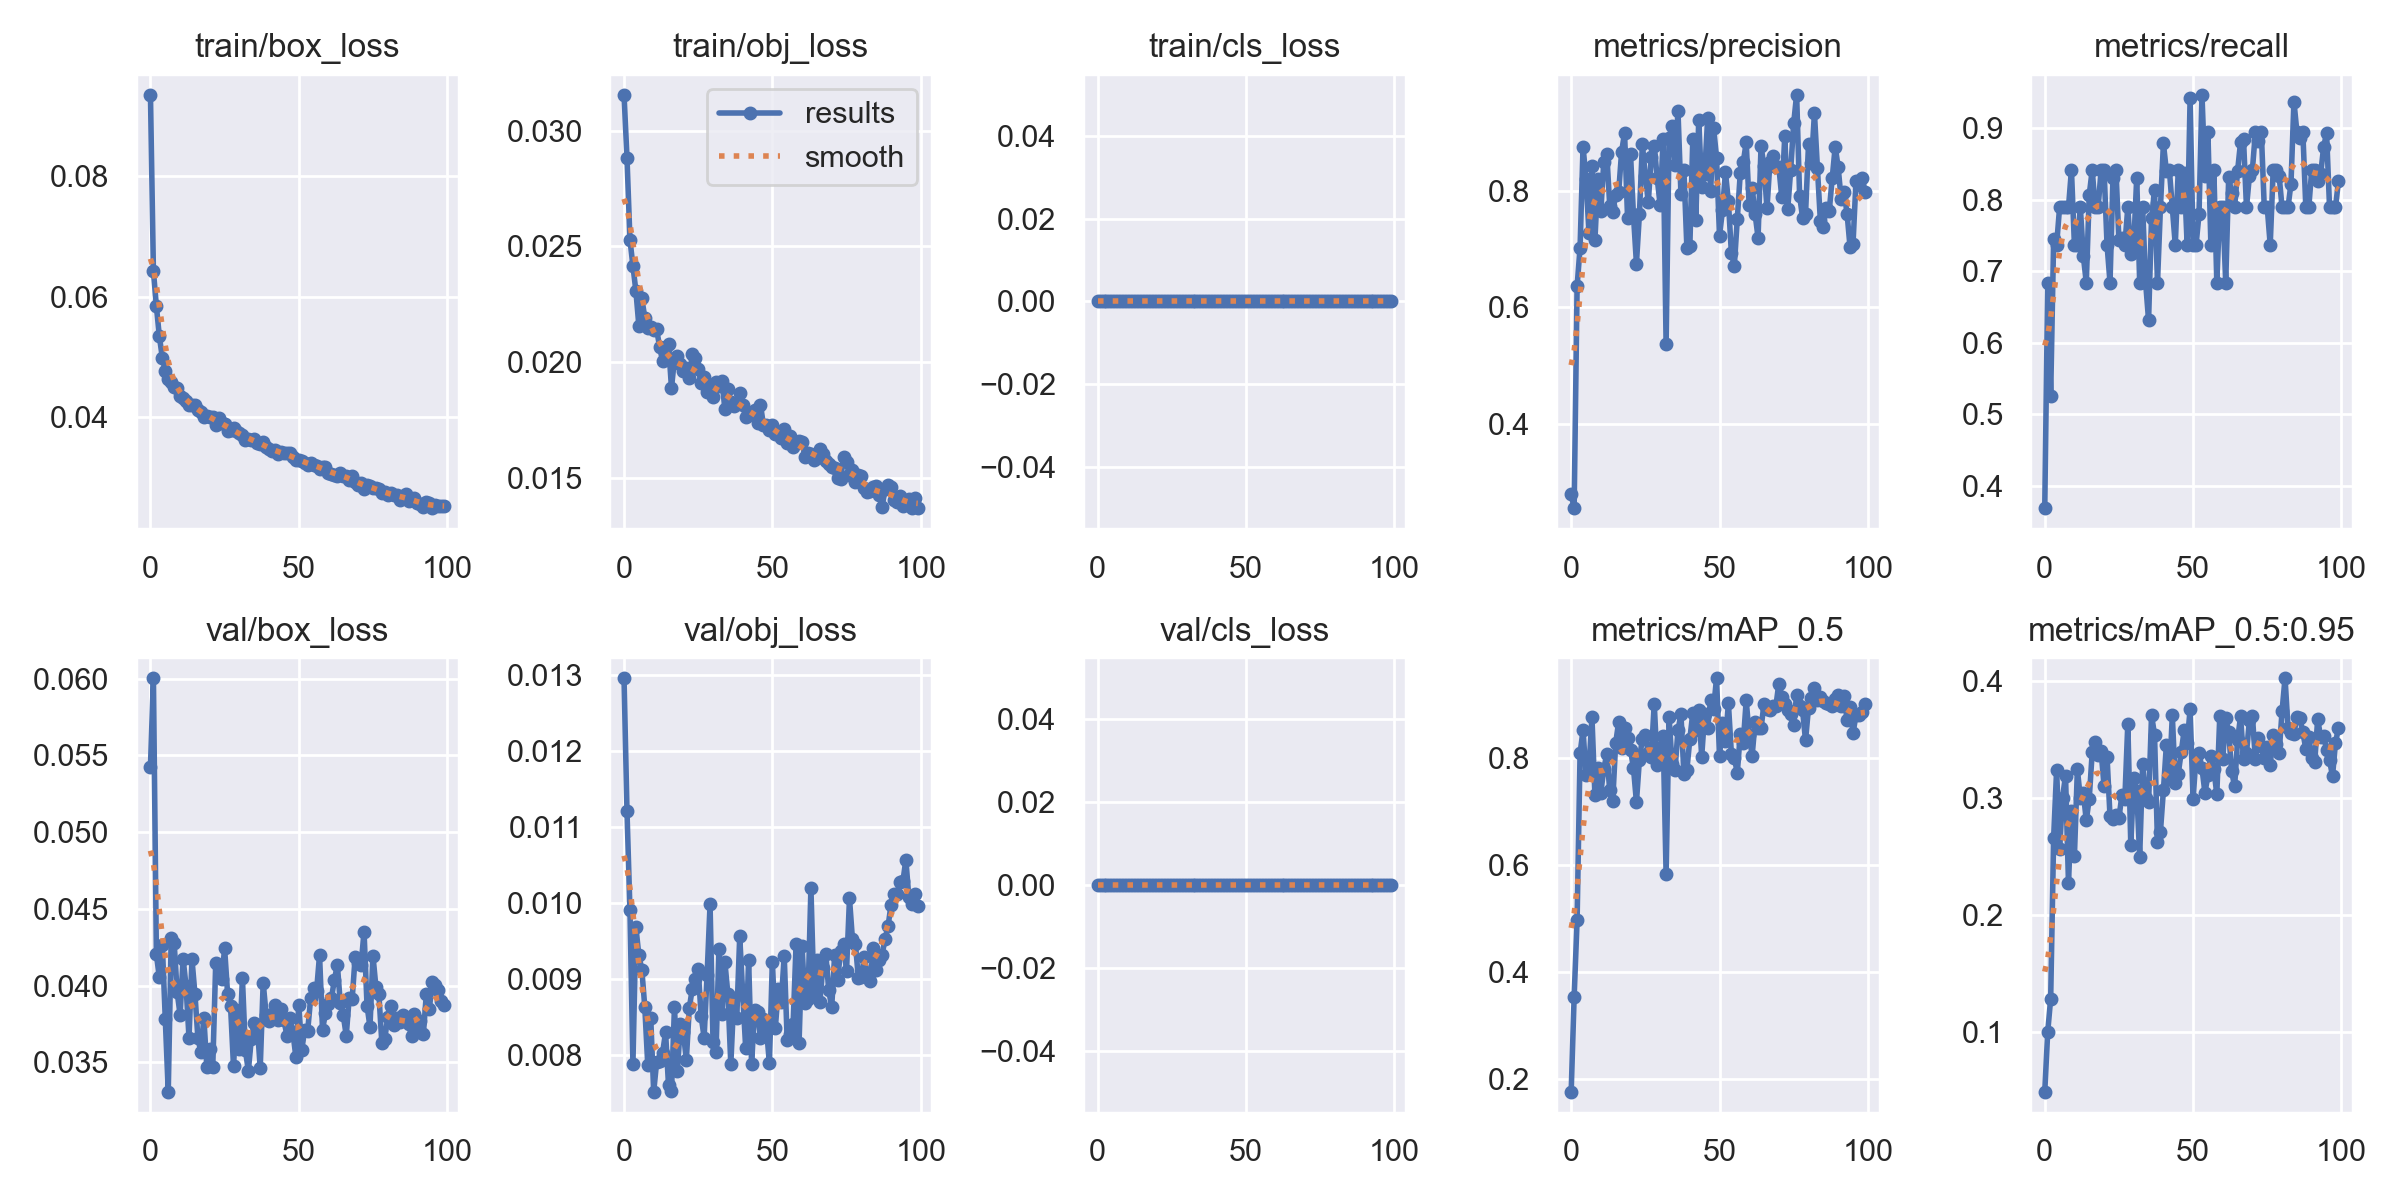

Values plotted in this chart, from the file beside it:
epoch, train/box_loss, train/obj_loss, train/cls_loss, metrics/precision, metrics/recall, metrics/mAP_0.5, metrics/mAP_0.5:0.95, val/box_loss, val/obj_loss, val/cls_loss, x/lr0, x/lr1, x/lr2
0, 0.09362, 0.03156, 0, 0.2805, 0.3684, 0.1754, 0.04854, 0.05427, 0.01296, 0, 0.07039, 0.00329, 0.00329
1, 0.06426, 0.02882, 0, 0.2558, 0.6842, 0.3529, 0.09976, 0.06005, 0.0112, 0, 0.04032, 0.006558, 0.006558
2, 0.05841, 0.02528, 0, 0.6363, 0.5263, 0.4965, 0.1284, 0.04204, 0.009901, 0, 0.01019, 0.00976, 0.00976
3, 0.0534, 0.02415, 0, 0.7022, 0.7451, 0.8081, 0.2661, 0.04053, 0.007877, 0, 0.009703, 0.009703, 0.009703
4, 0.04985, 0.02307, 0, 0.8752, 0.7368, 0.8508, 0.3238, 0.04268, 0.009679, 0, 0.009703, 0.009703, 0.009703
5, 0.04764, 0.02156, 0, 0.8204, 0.7895, 0.7674, 0.2565, 0.03782, 0.009305, 0, 0.009604, 0.009604, 0.009604
6, 0.04627, 0.02274, 0, 0.7277, 0.7895, 0.7799, 0.3001, 0.03307, 0.009119, 0, 0.009505, 0.009505, 0.009505
7, 0.04579, 0.02192, 0, 0.8416, 0.7895, 0.8756, 0.3191, 0.04312, 0.008626, 0, 0.009406, 0.009406, 0.009406
8, 0.04494, 0.02147, 0, 0.715, 0.7895, 0.7304, 0.2273, 0.04276, 0.007866, 0, 0.009307, 0.009307, 0.009307
9, 0.04478, 0.0215, 0, 0.82, 0.8421, 0.7808, 0.2887, 0.03957, 0.008486, 0, 0.009208, 0.009208, 0.009208
10, 0.04346, 0.02136, 0, 0.7649, 0.7368, 0.7344, 0.2501, 0.03809, 0.007509, 0, 0.009109, 0.009109, 0.009109
11, 0.04314, 0.02141, 0, 0.8495, 0.7368, 0.7788, 0.3244, 0.04177, 0.007905, 0, 0.00901, 0.00901, 0.00901
12, 0.04264, 0.02063, 0, 0.8631, 0.7895, 0.8059, 0.2997, 0.03996, 0.00791, 0, 0.008911, 0.008911, 0.008911
13, 0.04192, 0.02004, 0, 0.774, 0.7215, 0.7388, 0.3044, 0.0366, 0.008025, 0, 0.008812, 0.008812, 0.008812
14, 0.04197, 0.02062, 0, 0.7627, 0.6842, 0.7182, 0.2807, 0.04171, 0.008292, 0, 0.008713, 0.008713, 0.008713
15, 0.04193, 0.02076, 0, 0.793, 0.8069, 0.827, 0.2995, 0.03946, 0.007595, 0, 0.008614, 0.008614, 0.008614
16, 0.04111, 0.01887, 0, 0.7967, 0.8421, 0.866, 0.3391, 0.03657, 0.007518, 0, 0.008515, 0.008515, 0.008515
17, 0.04088, 0.02013, 0, 0.8666, 0.7895, 0.8171, 0.348, 0.03565, 0.008621, 0, 0.008416, 0.008416, 0.008416
18, 0.03993, 0.02024, 0, 0.8983, 0.7895, 0.8557, 0.337, 0.0379, 0.007786, 0, 0.008317, 0.008317, 0.008317
19, 0.04016, 0.01991, 0, 0.7538, 0.8421, 0.8373, 0.3398, 0.03471, 0.008409, 0, 0.008218, 0.008218, 0.008218
20, 0.04005, 0.01963, 0, 0.8628, 0.8421, 0.8144, 0.3099, 0.03584, 0.008291, 0, 0.008119, 0.008119, 0.008119
21, 0.03999, 0.01973, 0, 0.7574, 0.7368, 0.7802, 0.3351, 0.03468, 0.007931, 0, 0.00802, 0.00802, 0.00802
22, 0.03857, 0.01931, 0, 0.675, 0.6842, 0.7168, 0.2842, 0.04146, 0.00861, 0, 0.007921, 0.007921, 0.007921
23, 0.03984, 0.02033, 0, 0.7594, 0.831, 0.7956, 0.2823, 0.04127, 0.008868, 0, 0.007822, 0.007822, 0.007822
24, 0.03898, 0.02018, 0, 0.8792, 0.8421, 0.8354, 0.2853, 0.04043, 0.008993, 0, 0.007723, 0.007723, 0.007723
25, 0.03887, 0.01968, 0, 0.8248, 0.7438, 0.8423, 0.2828, 0.04242, 0.009125, 0, 0.007624, 0.007624, 0.007624
26, 0.03761, 0.01909, 0, 0.7799, 0.7465, 0.808, 0.3021, 0.03948, 0.008504, 0, 0.007525, 0.007525, 0.007525
27, 0.03784, 0.01936, 0, 0.8582, 0.7368, 0.8014, 0.2991, 0.03866, 0.008224, 0, 0.007426, 0.007426, 0.007426
28, 0.03809, 0.0187, 0, 0.8769, 0.7895, 0.9009, 0.3636, 0.03474, 0.009046, 0, 0.007327, 0.007327, 0.007327
29, 0.03757, 0.01886, 0, 0.8208, 0.724, 0.7853, 0.2601, 0.03841, 0.009978, 0, 0.007228, 0.007228, 0.007228
30, 0.03725, 0.0185, 0, 0.7747, 0.7368, 0.8159, 0.317, 0.03585, 0.008166, 0, 0.007129, 0.007129, 0.007129
31, 0.03696, 0.01912, 0, 0.8875, 0.831, 0.8397, 0.3063, 0.0405, 0.008031, 0, 0.00703, 0.00703, 0.00703
32, 0.03617, 0.01895, 0, 0.5365, 0.6842, 0.5825, 0.2498, 0.0358, 0.009392, 0, 0.006931, 0.006931, 0.006931
33, 0.0363, 0.01917, 0, 0.8899, 0.7895, 0.8759, 0.3289, 0.03444, 0.00854, 0, 0.006832, 0.006832, 0.006832
34, 0.03616, 0.01797, 0, 0.9105, 0.6842, 0.7876, 0.3002, 0.03654, 0.009217, 0, 0.006733, 0.006733, 0.006733
35, 0.03639, 0.01882, 0, 0.8446, 0.6316, 0.7764, 0.2963, 0.03759, 0.0088, 0, 0.006634, 0.006634, 0.006634
36, 0.03566, 0.01827, 0, 0.9364, 0.775, 0.851, 0.3708, 0.03746, 0.007871, 0, 0.006535, 0.006535, 0.006535
37, 0.03551, 0.01811, 0, 0.7943, 0.8134, 0.8806, 0.3542, 0.03461, 0.00874, 0, 0.006436, 0.006436, 0.006436
38, 0.03576, 0.0182, 0, 0.8346, 0.6842, 0.77, 0.262, 0.04019, 0.008479, 0, 0.006337, 0.006337, 0.006337
39, 0.03503, 0.01864, 0, 0.7022, 0.7895, 0.777, 0.2712, 0.0381, 0.009557, 0, 0.006238, 0.006238, 0.006238
40, 0.03465, 0.01815, 0, 0.7045, 0.8789, 0.834, 0.3065, 0.03767, 0.008807, 0, 0.006139, 0.006139, 0.006139
41, 0.03433, 0.01762, 0, 0.8887, 0.8404, 0.8838, 0.3454, 0.03816, 0.008091, 0, 0.00604, 0.00604, 0.00604
42, 0.03442, 0.01769, 0, 0.7488, 0.8421, 0.8519, 0.316, 0.03874, 0.009246, 0, 0.005941, 0.005941, 0.005941
43, 0.03379, 0.01784, 0, 0.921, 0.7895, 0.8897, 0.3706, 0.03773, 0.007872, 0, 0.005842, 0.005842, 0.005842
44, 0.03419, 0.01792, 0, 0.8056, 0.7368, 0.8018, 0.3131, 0.03844, 0.00858, 0, 0.005743, 0.005743, 0.005743
45, 0.03394, 0.01734, 0, 0.8284, 0.8421, 0.8821, 0.3206, 0.03775, 0.008567, 0, 0.005644, 0.005644, 0.005644
46, 0.03398, 0.01814, 0, 0.9235, 0.7895, 0.8552, 0.3391, 0.03674, 0.008215, 0, 0.005545, 0.005545, 0.005545
47, 0.03394, 0.01727, 0, 0.7991, 0.8374, 0.9072, 0.3578, 0.03786, 0.008462, 0, 0.005446, 0.005446, 0.005446
48, 0.03327, 0.01728, 0, 0.9077, 0.7368, 0.8907, 0.347, 0.03697, 0.008349, 0, 0.005347, 0.005347, 0.005347
49, 0.03275, 0.01705, 0, 0.8565, 0.9427, 0.9485, 0.3759, 0.03538, 0.007885, 0, 0.005248, 0.005248, 0.005248
50, 0.03288, 0.01728, 0, 0.7223, 0.7368, 0.8024, 0.2989, 0.03877, 0.009224, 0, 0.005149, 0.005149, 0.005149
51, 0.03263, 0.01687, 0, 0.7662, 0.7368, 0.8637, 0.3353, 0.03581, 0.008349, 0, 0.00505, 0.00505, 0.00505
52, 0.0324, 0.0169, 0, 0.8316, 0.78, 0.831, 0.3384, 0.03713, 0.008858, 0, 0.004951, 0.004951, 0.004951
53, 0.03195, 0.01669, 0, 0.7813, 0.9474, 0.9009, 0.3253, 0.03705, 0.008694, 0, 0.004852, 0.004852, 0.004852
54, 0.03238, 0.01711, 0, 0.6932, 0.8327, 0.8074, 0.3044, 0.03918, 0.009301, 0, 0.004753, 0.004753, 0.004753
55, 0.03195, 0.01649, 0, 0.6715, 0.8947, 0.7991, 0.3193, 0.03983, 0.008187, 0, 0.004654, 0.004654, 0.004654
56, 0.0319, 0.01679, 0, 0.7516, 0.7368, 0.7714, 0.3358, 0.03966, 0.008269, 0, 0.004555, 0.004555, 0.004555
57, 0.03132, 0.01632, 0, 0.8299, 0.8421, 0.8441, 0.3243, 0.042, 0.008402, 0, 0.004456, 0.004456, 0.004456
58, 0.03159, 0.01651, 0, 0.8484, 0.6842, 0.8276, 0.3032, 0.03714, 0.009451, 0, 0.004357, 0.004357, 0.004357
59, 0.03165, 0.01659, 0, 0.8823, 0.7893, 0.9066, 0.3702, 0.03819, 0.008155, 0, 0.004258, 0.004258, 0.004258
... 40 more rows
